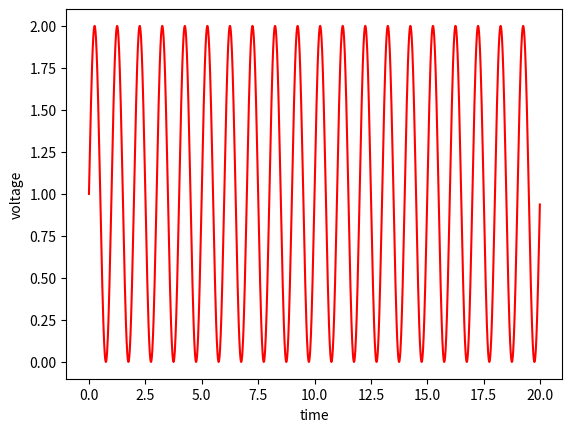

This chart was generated by the following Python code:
from matplotlib import pyplot as plt
import numpy as np

x = np.arange(0,20,0.01)
y = 1 + np.sin(2 * np.pi * x)

plt.plot(x,y,color='red')
plt.xlabel('time')
plt.ylabel('voltage')

plt.show()